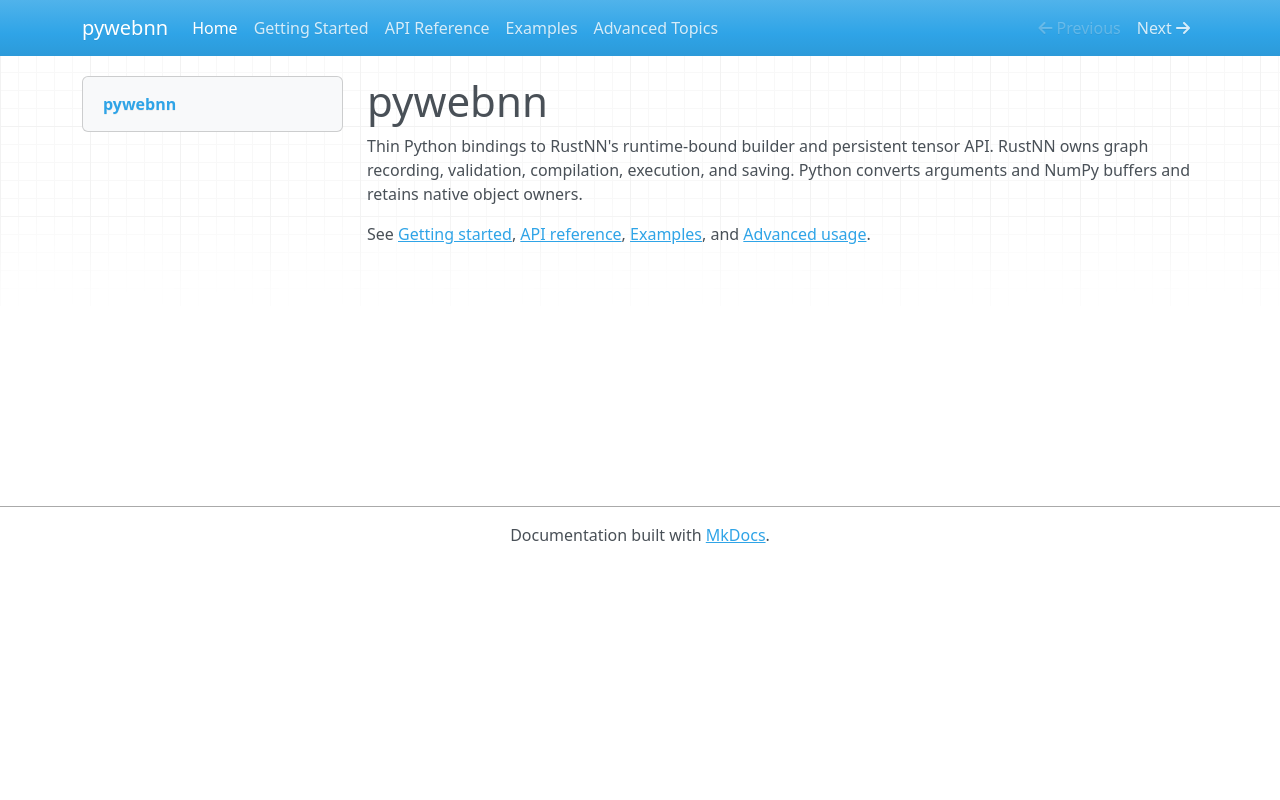

repository: rustnn/pywebnn · page: index.html · generator: mkdocs

# pywebnn

Thin Python bindings to RustNN's runtime-bound builder and persistent tensor API.
RustNN owns graph recording, validation, compilation, execution, and saving.
Python converts arguments and NumPy buffers and retains native object owners.

See [Getting started](getting-started.md), [API reference](api-reference.md),
[Examples](examples.md), and [Advanced usage](advanced.md).
